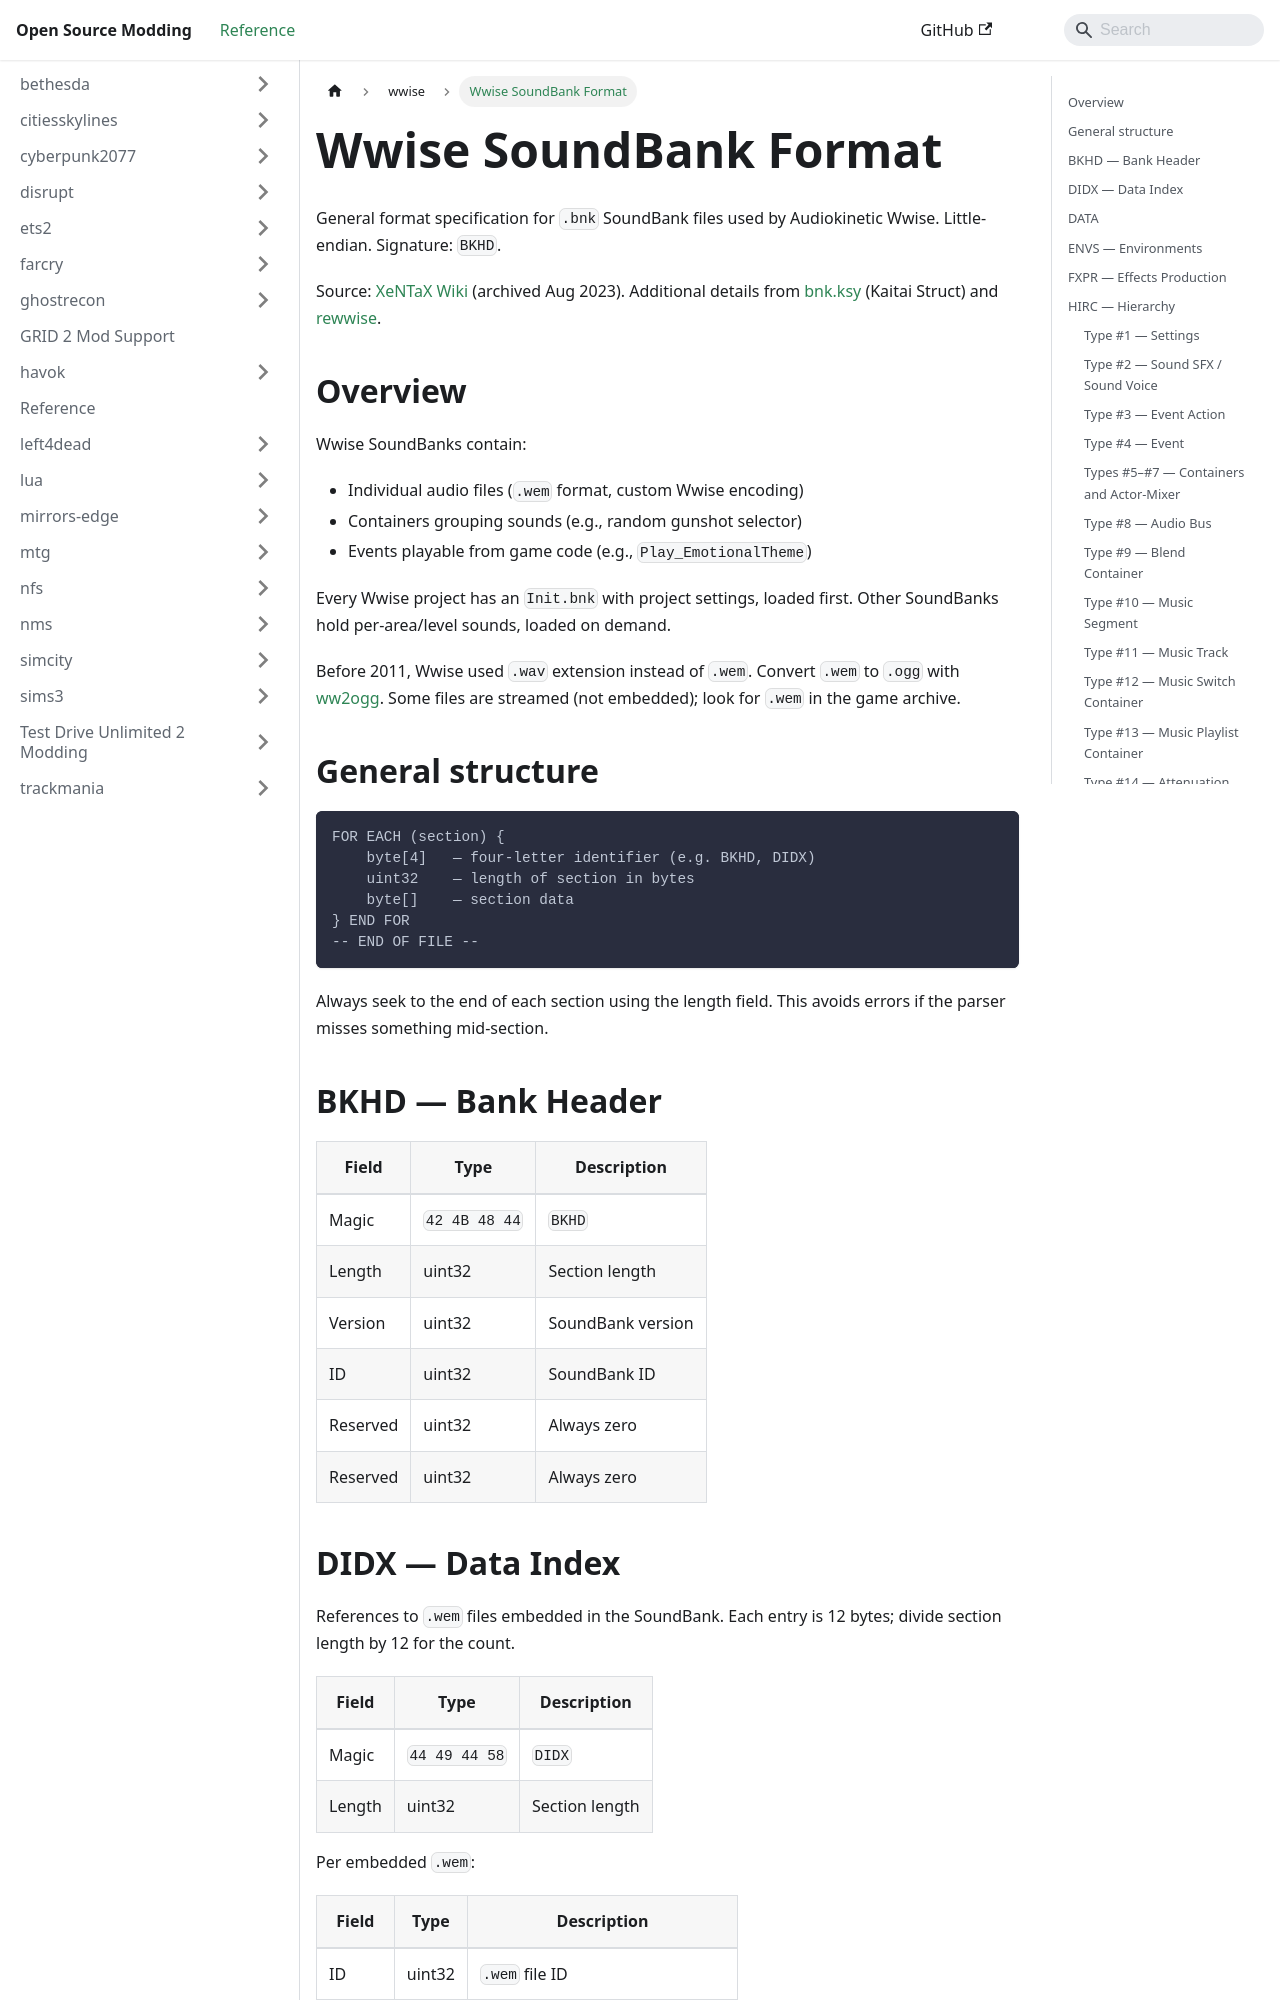

repository: Open-Source-Modding/open-source-modding.github.io · page: docs/wwise/wwise-soundbank-format/index.html · generator: docusaurus

---
title: Wwise SoundBank Format
---

General format specification for `.bnk` SoundBank files used by Audiokinetic Wwise. Little-endian. Signature: `BKHD`.

Source: [XeNTaX Wiki](https://wiki.xentax.com/index.php/Wwise_SoundBank_(*.bnk)) (archived Aug 2023). Additional details from [bnk.ksy](https://github.com/WolvenKit/wwise-audio-tools/blob/master/ksy/bnk.ksy) (Kaitai Struct) and [rewwise](https://github.com/vswarte/rewwise).

## Overview

Wwise SoundBanks contain:

- Individual audio files (`.wem` format, custom Wwise encoding)
- Containers grouping sounds (e.g., random gunshot selector)
- Events playable from game code (e.g., `Play_EmotionalTheme`)

Every Wwise project has an `Init.bnk` with project settings, loaded first. Other SoundBanks hold per-area/level sounds, loaded on demand.

Before 2011, Wwise used `.wav` extension instead of `.wem`. Convert `.wem` to `.ogg` with [ww2ogg](http://hcs64.com/vgm_ripping.html). Some files are streamed (not embedded); look for `.wem` in the game archive.

## General structure

```
FOR EACH (section) {
    byte[4]   — four-letter identifier (e.g. BKHD, DIDX)
    uint32    — length of section in bytes
    byte[]    — section data
} END FOR
-- END OF FILE --
```

Always seek to the end of each section using the length field. This avoids errors if the parser misses something mid-section.

## BKHD — Bank Header

| Field | Type | Description |
|-------|------|-------------|
| Magic | `42 4B 48 44` | `BKHD` |
| Length | uint32 | Section length |
| Version | uint32 | SoundBank version |
| ID | uint32 | SoundBank ID |
| Reserved | uint32 | Always zero |
| Reserved | uint32 | Always zero |

## DIDX — Data Index

References to `.wem` files embedded in the SoundBank. Each entry is 12 bytes; divide section length by 12 for the count.

| Field | Type | Description |
|-------|------|-------------|
| Magic | `44 49 44 58` | `DIDX` |
| Length | uint32 | Section length |

Per embedded `.wem`:

| Field | Type | Description |
|-------|------|-------------|
| ID | uint32 | `.wem` file ID |
| Offset | uint32 | Offset from start of DATA section |
| Length | uint32 | Length in bytes |
